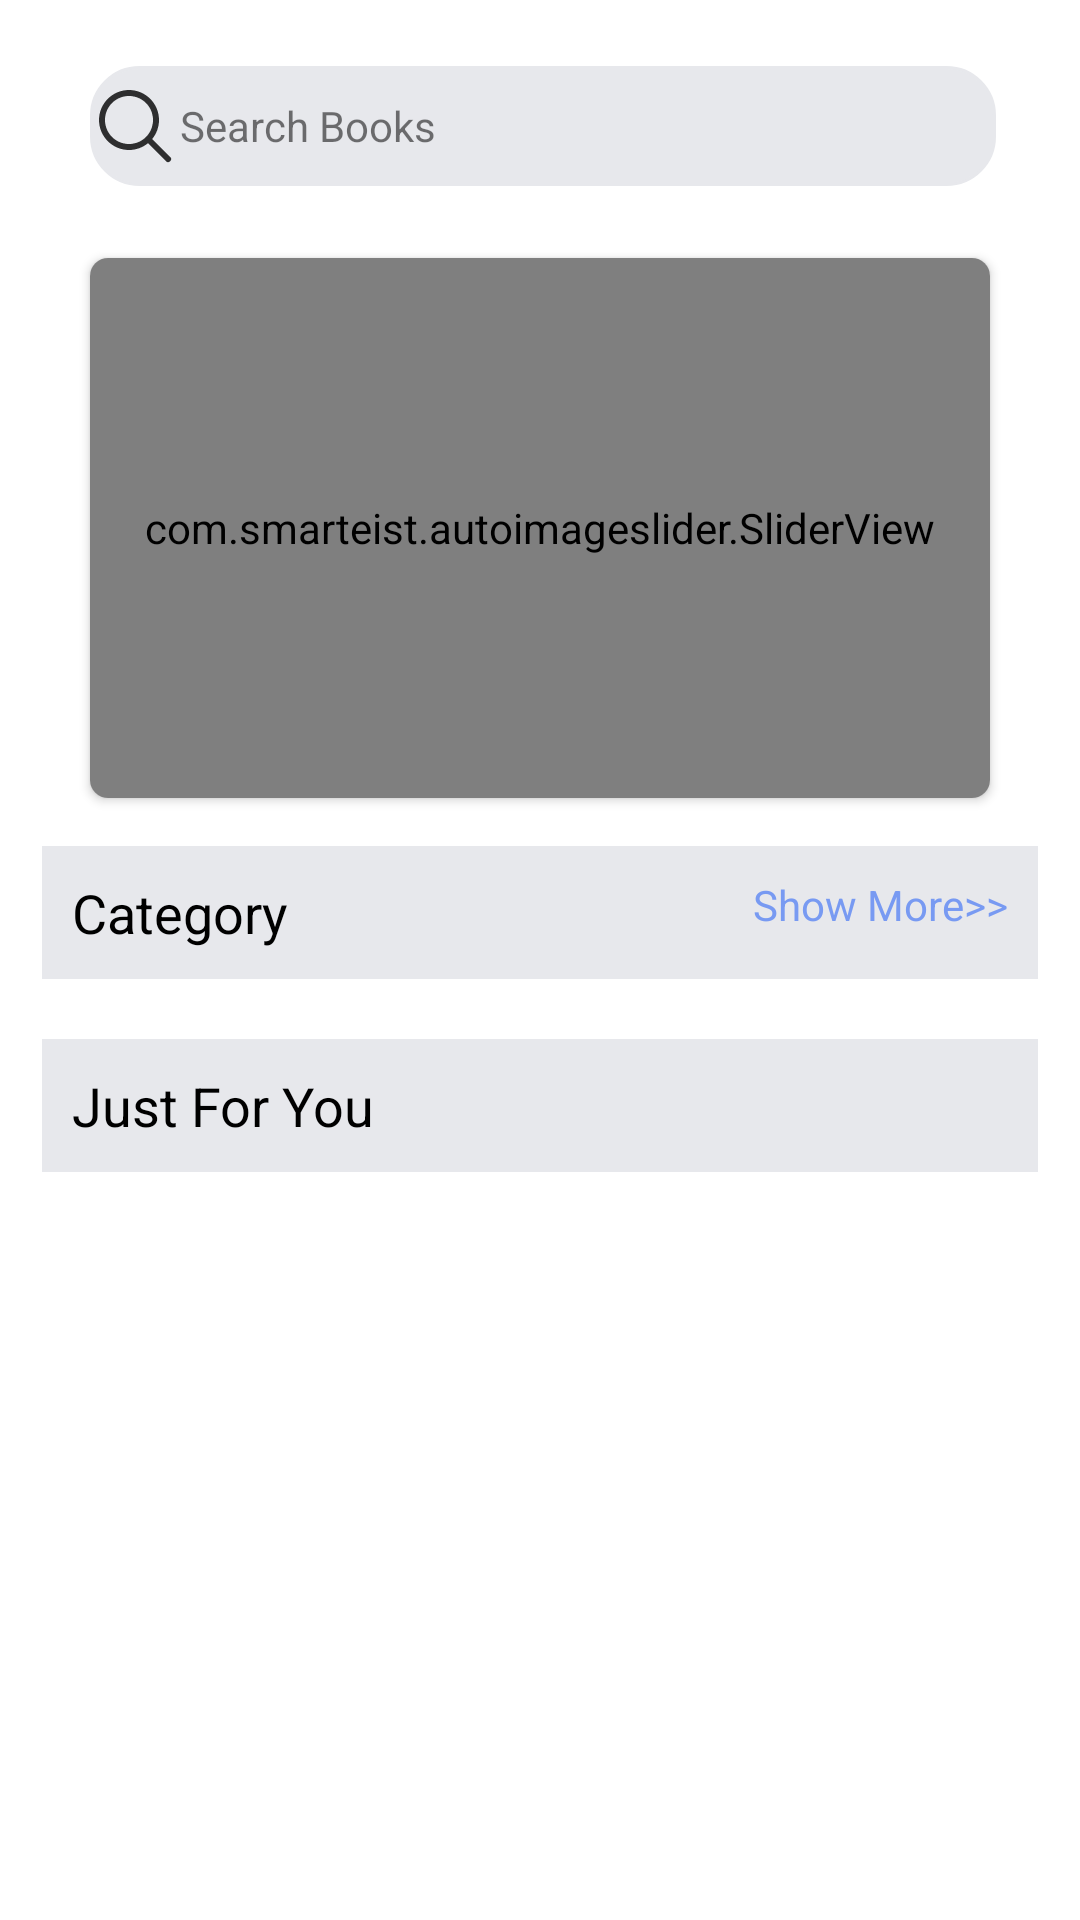

The Android layout XML behind this screen, and the referenced resources:
<!-- AndroidManifest.xml: application theme Theme.BookStoreApplication -->
<!-- res/layout/fragment_home.xml -->
<?xml version="1.0" encoding="utf-8"?>
<LinearLayout xmlns:android="http://schemas.android.com/apk/res/android"
    xmlns:tools="http://schemas.android.com/tools"
    android:layout_width="match_parent"
    android:layout_height="match_parent"
    xmlns:app="http://schemas.android.com/apk/res-auto"
    android:orientation="vertical"
    android:padding="14dp"
    tools:context=".home.fragments.home.HomeFragment">

    <com.google.android.material.appbar.AppBarLayout
        android:layout_width="match_parent"
        android:layout_height="wrap_content">

        <androidx.appcompat.widget.Toolbar
            android:background="@color/white"
            android:layout_width="match_parent"
            android:layout_height="wrap_content">



            <LinearLayout
                android:id="@+id/searchLL"
                android:paddingEnd="20dp"
                android:gravity="center_vertical"
                android:orientation="horizontal"
                android:background="@drawable/search"
                android:layout_marginStart="@dimen/normalspacing"
                android:layout_marginEnd="14dp"
                android:layout_width="match_parent"
                android:layout_height="40dp">
                <ImageView
                    android:layout_width="wrap_content"
                    android:layout_height="wrap_content"
                    android:src="@drawable/ic_isearch"/>

                <TextView
                    android:layout_width="match_parent"
                    android:layout_height="wrap_content"
                    android:text="Search Books"

                    />


            </LinearLayout>


        </androidx.appcompat.widget.Toolbar>

    </com.google.android.material.appbar.AppBarLayout>

    <androidx.core.widget.NestedScrollView
        android:layout_width="match_parent"
        android:layout_height="match_parent">

        <LinearLayout
            android:layout_width="match_parent"
            android:layout_height="match_parent"
            android:orientation="vertical">

            <androidx.cardview.widget.CardView
                android:layout_width="match_parent"
                android:layout_height="wrap_content"
                android:layout_margin="16dp"
                app:cardCornerRadius="6dp">

                <com.smarteist.autoimageslider.SliderView
                    android:id="@+id/homeImageSlider"
                    android:layout_width="match_parent"
                    android:layout_height="180dp"
                    app:sliderAnimationDuration="600"
                    app:sliderAutoCycleDirection="back_and_forth"
                    app:sliderAutoCycleEnabled="true"
                    app:sliderIndicatorAnimationDuration="600"
                    app:sliderIndicatorGravity="center_horizontal|bottom"
                    app:sliderIndicatorMargin="15dp"
                    app:sliderIndicatorOrientation="horizontal"
                    app:sliderIndicatorPadding="3dp"
                    app:sliderIndicatorRadius="2dp"
                    app:sliderIndicatorSelectedColor="@color/primaryColor"
                    app:sliderIndicatorUnselectedColor="#FFF"
                    app:sliderScrollTimeInSec="1"
                    app:sliderStartAutoCycle="true" />

            </androidx.cardview.widget.CardView>

            <RelativeLayout
                android:layout_width="match_parent"
                android:layout_height="wrap_content"
                android:background="@color/grey_divider"
                android:padding="@dimen/normalspacing">

                <TextView
                    android:layout_width="wrap_content"
                    android:layout_height="wrap_content"
                    android:text="Category"
                    android:textColor="@color/black"
                    android:textSize="18sp" />

                <TextView
                    android:id="@+id/showAllTV"
                    android:layout_width="wrap_content"
                    android:layout_height="wrap_content"
                    android:layout_alignParentEnd="true"
                    android:text="Show More>>"
                    android:textColor="@color/primeColor"
                    android:textSize="14sp" />

            </RelativeLayout>

            <RelativeLayout
                app:layout_behavior="@string/appbar_scrolling_view_behavior"
                android:layout_width="match_parent"
                android:layout_height="match_parent"
                android:padding="@dimen/normalspacing">

                <androidx.recyclerview.widget.RecyclerView
                    android:id="@+id/categoryRV"
                    android:layout_width="match_parent"
                    android:layout_height="match_parent" />


            </RelativeLayout>








            <RelativeLayout
                android:layout_width="match_parent"
                android:layout_height="wrap_content"
                android:background="@color/grey_divider"
                android:padding="@dimen/normalspacing">

                <TextView
                    android:layout_width="wrap_content"
                    android:layout_height="wrap_content"
                    android:text="Just For You"
                    android:textColor="@color/black"
                    android:textSize="18sp" />

            </RelativeLayout>

            <RelativeLayout
                app:layout_behavior="@string/appbar_scrolling_view_behavior"
                android:layout_width="match_parent"
                android:layout_height="match_parent"
                android:padding="@dimen/normalspacing">

                <androidx.recyclerview.widget.RecyclerView
                    android:id="@+id/allHomeBookRV"
                    android:layout_width="match_parent"
                    android:layout_height="match_parent" />

                <ProgressBar
                    android:visibility="gone"
                    android:layout_centerInParent="true"
                    android:id="@+id/loadingProgress"
                    android:layout_width="wrap_content"
                    android:layout_height="wrap_content"/>


            </RelativeLayout>


        </LinearLayout>
    </androidx.core.widget.NestedScrollView>




</LinearLayout>
<!-- resources referenced by this layout -->
<resources>
  <color name="black">#FF000000</color>
  <color name="grey_divider">#E7E8EC</color>
  <color name="primaryColor">#7762FF</color>
  <color name="primeColor">#789AF2</color>
  <color name="white">#FFFFFFFF</color>
  <dimen name="normalspacing"> 10dp</dimen>
  <!-- drawable ic_isearch (drawable) -->
  <vector android:alpha="0.8" android:height="30dp"
      android:viewportHeight="30" android:viewportWidth="30"
      android:width="30dp" xmlns:android="http://schemas.android.com/apk/res/android">
      <path android:fillColor="#000000" android:pathData="M13,3C7.489,3 3,7.489 3,13C3,18.511 7.489,23 13,23C15.3965,23 17.5974,22.149 19.3223,20.7363L25.293,26.707A1.0001,1.0001 0,1 0,26.707 25.293L20.7363,19.3223C22.149,17.5974 23,15.3965 23,13C23,7.489 18.511,3 13,3zM13,5C17.4301,5 21,8.5699 21,13C21,17.4301 17.4301,21 13,21C8.5699,21 5,17.4301 5,13C5,8.5699 8.5699,5 13,5z"/>
  </vector>
  <!-- drawable search (drawable) -->
  <?xml version="1.0" encoding="utf-8"?>
  <shape xmlns:android="http://schemas.android.com/apk/res/android"
  
      android:shape="rectangle">
      <solid
          android:color="@color/grey_divider"
          />
  
      <stroke
          android:width="1dp"
          android:color="@color/grey_divider"/>
  
      <corners
          android:radius="16dp"/>
  
  </shape>
  <style name="Theme.BookStoreApplication" parent="Theme.MaterialComponents.DayNight.NoActionBar">
          
          <item name="colorPrimary">@color/purple_500</item>
          <item name="colorPrimaryVariant">@color/purple_700</item>
          <item name="colorOnPrimary">@color/white</item>
          
          <item name="colorSecondary">@color/teal_200</item>
          <item name="colorSecondaryVariant">@color/teal_700</item>
          <item name="colorOnSecondary">@color/black</item>
          
          <item name="android:statusBarColor" tools:targetApi="l">?attr/colorPrimaryVariant</item>
          
  
      </style>
  <color name="purple_500">#FF6200EE</color>
  <color name="purple_700">#FF3700B3</color>
  <color name="teal_200">#FF03DAC5</color>
  <color name="teal_700">#FF018786</color>
</resources>
